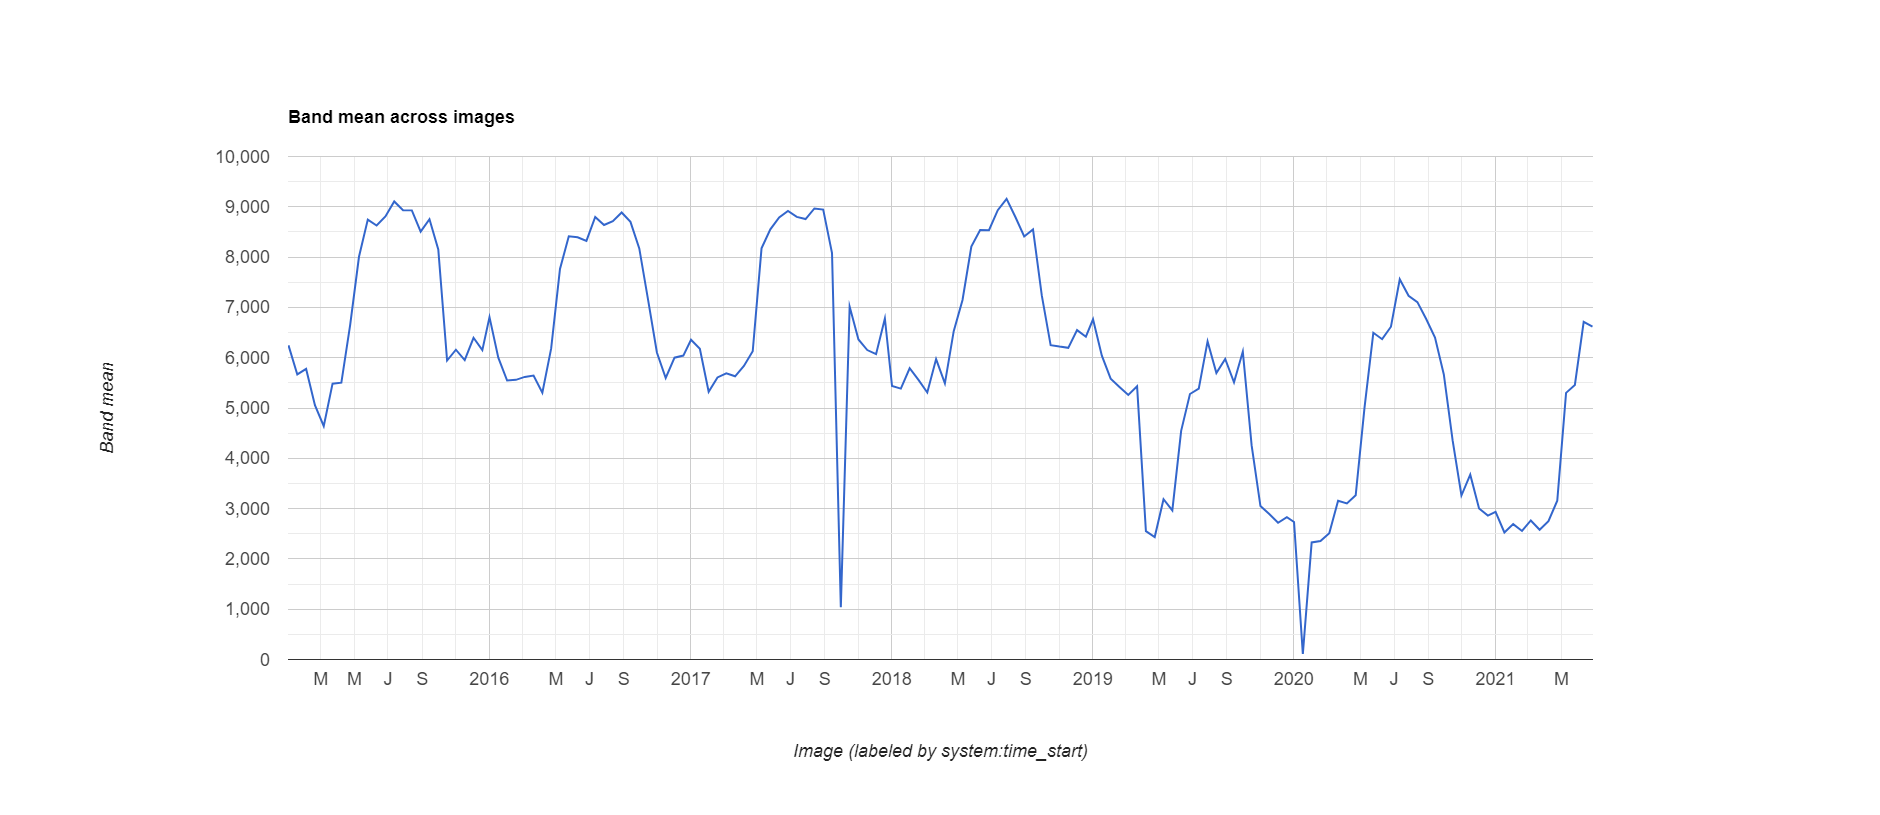

The file beside this chart, header and first rows:
datetime, NDVI, label1, label2, label3
2015/1/1, 0.6246, 0, 0, 0
2015/1/17, 0.5667, 0, 0, 0
2015/2/2, 0.5777, 0, 0, 0
2015/2/18, 0.5056, 0, 0, 0
2015/3/6, 0.4639, 0, 0, 0
2015/3/22, 0.5484, 0, 0, 0
2015/4/7, 0.5503, 0, 0, 0
2015/4/23, 0.6652, 0, 0, 0
2015/5/9, 0.8006, 0, 0, 0
2015/5/25, 0.8746, 0, 0, 0
2015/6/10, 0.8628, 0, 0, 0
2015/6/26, 0.8809, 0, 0, 0
2015/7/12, 0.9106, 0, 0, 0
2015/7/28, 0.8932, 0, 0, 0
2015/8/13, 0.8929, 0, 0, 0
2015/8/29, 0.8506, 0, 0, 0
2015/9/14, 0.8754, 0, 0, 0
2015/9/30, 0.8151, 0, 0, 0
2015/10/16, 0.5944, 0, 0, 0
2015/11/1, 0.6159, 0, 0, 0
2015/11/17, 0.5953, 0, 0, 0
2015/12/3, 0.6396, 0, 0, 0
2015/12/19, 0.615, 0, 0, 0
2016/1/1, 0.6806, 0, 0, 0
2016/1/17, 0.6002, 0, 0, 0
2016/2/2, 0.5547, 0, 0, 0
2016/2/18, 0.556, 0, 0, 0
2016/3/5, 0.5618, 0, 0, 0
2016/3/21, 0.5645, 0, 0, 0
2016/4/6, 0.5304, 0, 0, 0
2016/4/22, 0.6184, 0, 0, 0
2016/5/8, 0.7765, 0, 0, 0
2016/5/24, 0.8413, 0, 0, 0
2016/6/9, 0.8394, 0, 0, 0
2016/6/25, 0.8322, 0, 0, 0
2016/7/11, 0.8799, 0, 0, 0
2016/7/27, 0.8638, 0, 0, 0
2016/8/12, 0.8715, 0, 0, 0
2016/8/28, 0.8887, 0, 0, 0
2016/9/13, 0.87, 0, 0, 0
2016/9/29, 0.8172, 0, 0, 0
2016/10/15, 0.7151, 0, 0, 0
2016/10/31, 0.6104, 0, 0, 0
2016/11/16, 0.5596, 0, 0, 0
2016/12/2, 0.6, 0, 0, 0
2016/12/18, 0.6042, 0, 0, 0
2017/1/1, 0.6356, 0, 0, 0
2017/1/17, 0.6179, 0, 0, 0
2017/2/2, 0.5323, 0, 0, 0
2017/2/18, 0.5607, 0, 0, 0
2017/3/6, 0.569, 0, 0, 0
2017/3/22, 0.563, 0, 0, 0
2017/4/7, 0.5835, 0, 0, 0
2017/4/23, 0.6128, 0, 0, 0
2017/5/9, 0.8174, 0, 0, 0
2017/5/25, 0.8553, 0, 0, 0
2017/6/10, 0.879, 0, 0, 0
2017/6/26, 0.8918, 0, 0, 0
2017/7/12, 0.8799, 0, 0, 0
2017/7/28, 0.8756, 0, 0, 0
... 90 more rows
